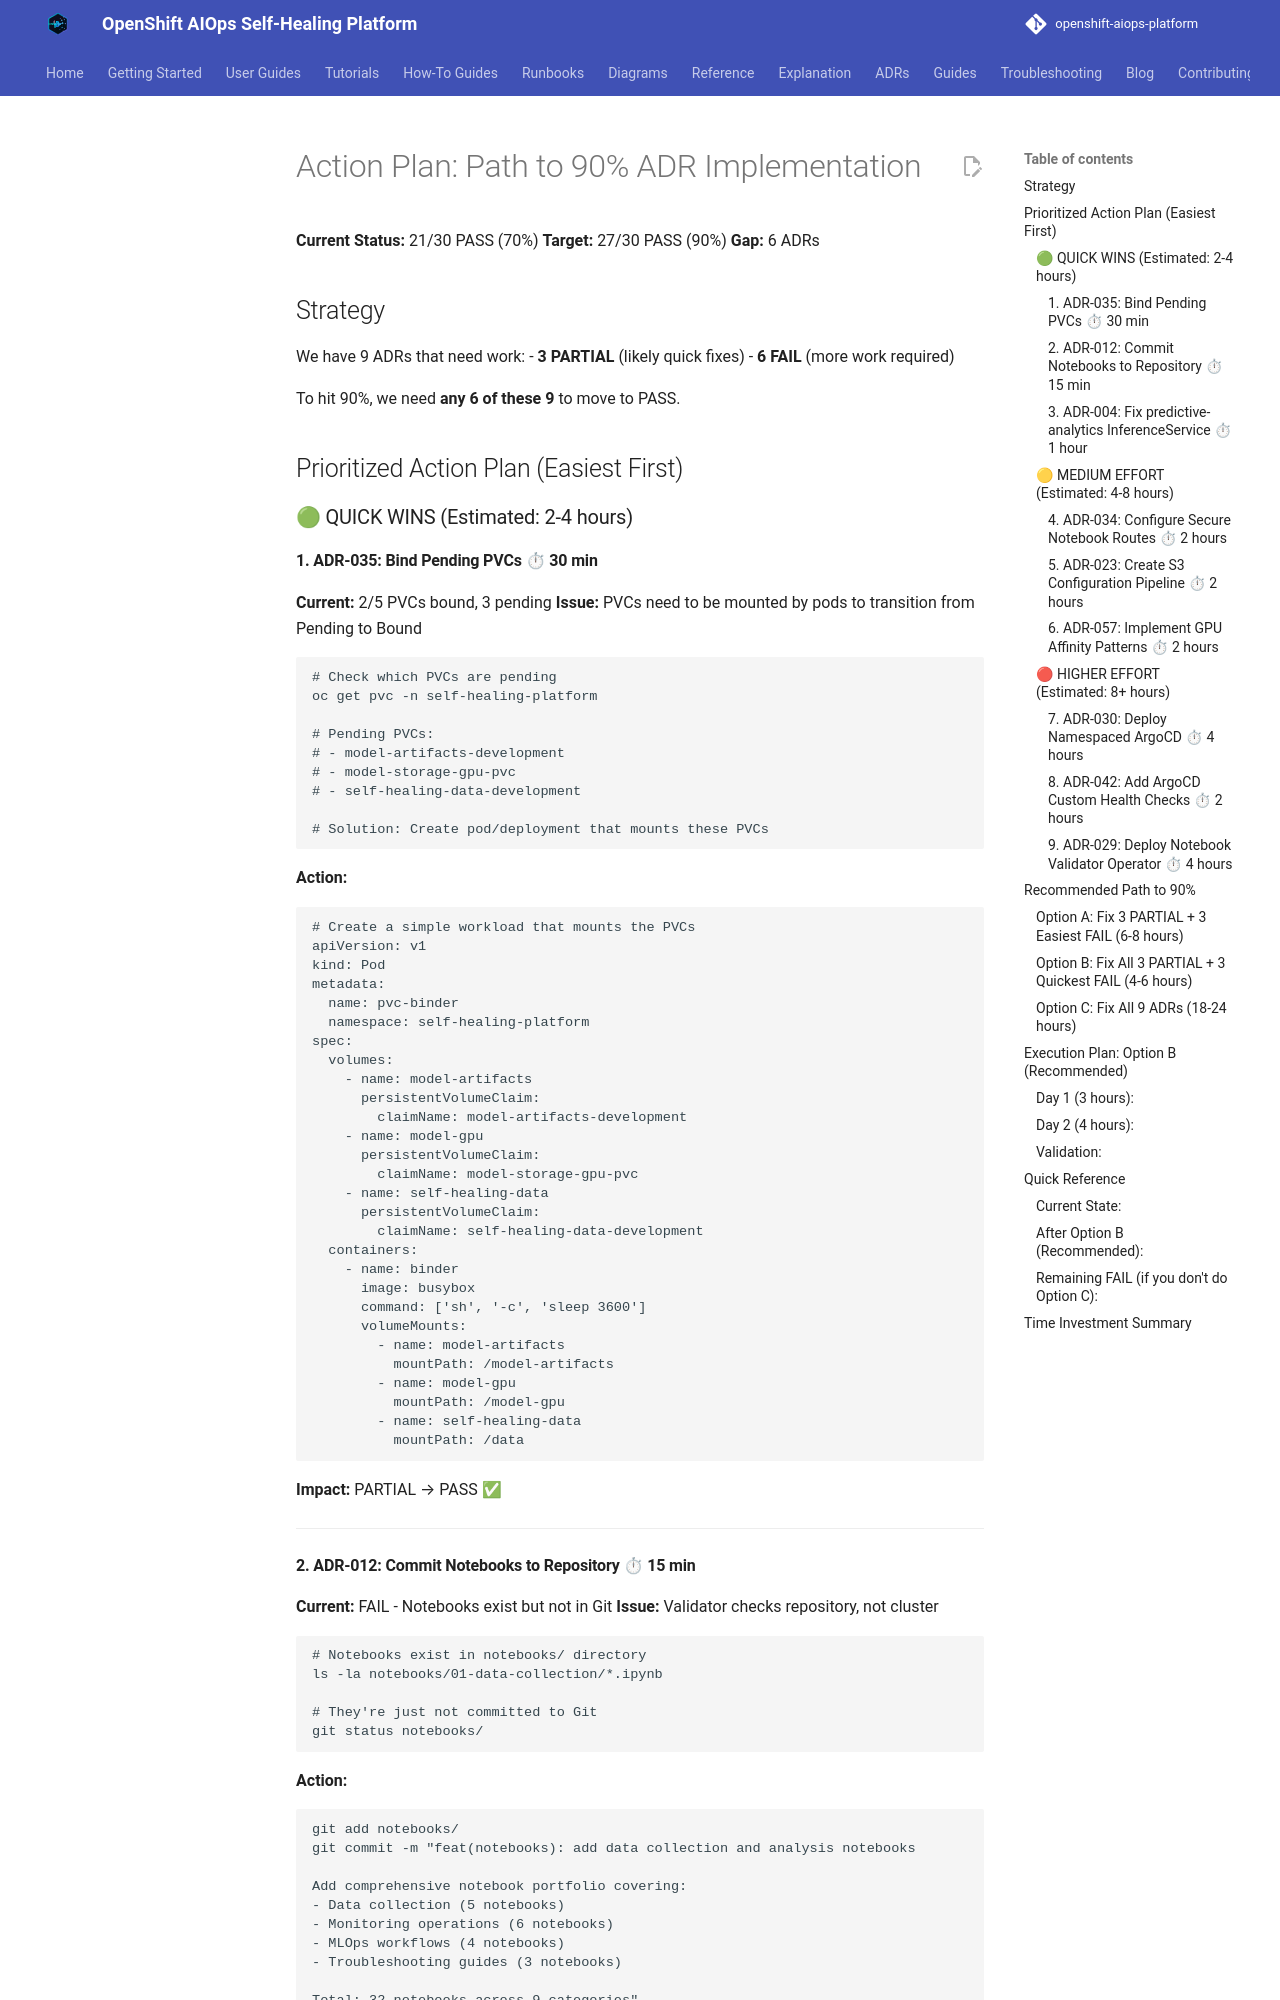

repository: KubeHeal/openshift-aiops-platform · page: adrs/ACTION-PLAN-TO-90-PERCENT/index.html · generator: mkdocs

# Action Plan: Path to 90% ADR Implementation

**Current Status:** 21/30 PASS (70%)
**Target:** 27/30 PASS (90%)
**Gap:** 6 ADRs

## Strategy

We have 9 ADRs that need work:
- **3 PARTIAL** (likely quick fixes)
- **6 FAIL** (more work required)

To hit 90%, we need **any 6 of these 9** to move to PASS.

## Prioritized Action Plan (Easiest First)

### 🟢 QUICK WINS (Estimated: 2-4 hours)

#### 1. ADR-035: Bind Pending PVCs ⏱ 30 min
**Current:** 2/5 PVCs bound, 3 pending
**Issue:** PVCs need to be mounted by pods to transition from Pending to Bound

```bash
# Check which PVCs are pending
oc get pvc -n self-healing-platform

# Pending PVCs:
# - model-artifacts-development
# - model-storage-gpu-pvc
# - self-healing-data-development

# Solution: Create pod/deployment that mounts these PVCs
```

**Action:**
```yaml
# Create a simple workload that mounts the PVCs
apiVersion: v1
kind: Pod
metadata:
  name: pvc-binder
  namespace: self-healing-platform
spec:
  volumes:
    - name: model-artifacts
      persistentVolumeClaim:
        claimName: model-artifacts-development
    - name: model-gpu
      persistentVolumeClaim:
        claimName: model-storage-gpu-pvc
    - name: self-healing-data
      persistentVolumeClaim:
        claimName: self-healing-data-development
  containers:
    - name: binder
      image: busybox
      command: ['sh', '-c', 'sleep 3600']
      volumeMounts:
        - name: model-artifacts
          mountPath: /model-artifacts
        - name: model-gpu
          mountPath: /model-gpu
        - name: self-healing-data
          mountPath: /data
```

**Impact:** PARTIAL → PASS ✅

---
